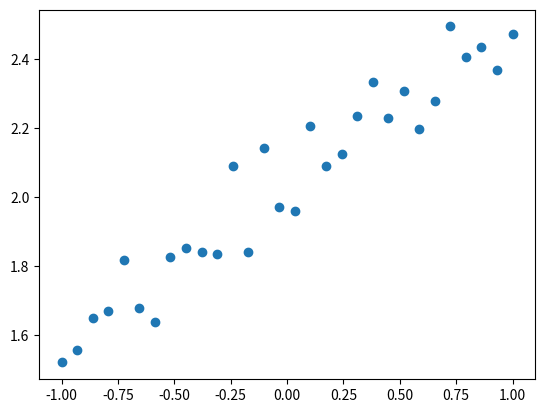
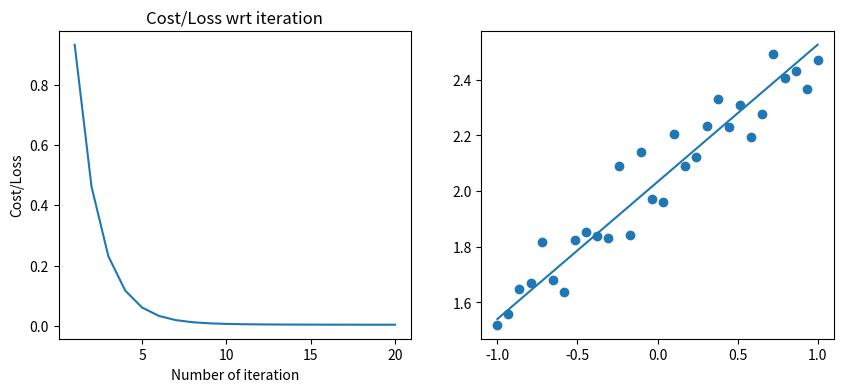

The matplotlib source for these figures, in order:
import numpy as np
import matplotlib.pyplot as plt
#%matplotlib inline

# to create dataset
m = 30
theta0_true = 2
theta1_true = 0.5
X = np.linspace(-1,1,m)

rand_noise_mu = 0
rand_noise_std = 0.1

rand_noise = np.random.normal(rand_noise_mu, rand_noise_std, m)
Y = theta0_true + theta1_true * X + rand_noise

#print and plot the data
print('X',X)
print('Y',Y)

plt.scatter(X, Y)

#define the cost/loss function and gradient descent function

def cost_MSE(theta0,theta1,X,Y):
    hypothesis = theta0 + theta1*X
    m = len(X)
    return (1/(2.0*m))*((np.square(hypothesis-Y)).sum(axis=0))


def gradientDescent(theta0,theta1,X,Y,iterations,alpha):
    count = 1
    cost_log = np.array([])
    m = len(X)
    
    while(count <= iterations):
        hypothesis = theta0 + theta1*X
        theta0 = theta0 - alpha*(1.0/m)*((hypothesis-Y)).sum(axis=0)
        theta1 = theta1 - alpha*(1.0/m)*((hypothesis-Y)*X).sum(axis=0)
        cost_log = np.append(cost_log,cost_MSE(theta0,theta1,X,Y))
        count = count + 1
        
    plt.subplot(121)
    plt.plot(np.linspace(1,iterations,iterations,endpoint=True),cost_log)
    plt.title("Cost/Loss wrt iteration")
    plt.xlabel("Number of iteration")
    plt.ylabel("Cost/Loss")
    
    
    plt.subplot(122)
    plt.scatter(X, Y)
    plt.plot(X, theta0 + theta1*X)
    plt.show()
    
    
    return theta0,theta1

alpha = 0.3
iterations = 20

Thetas_Init = np.random.rand(2)

plt.figure(figsize=(10, 4))

theta0,theta1 = gradientDescent(Thetas_Init[0],Thetas_Init[1], X, Y,iterations,alpha)
print('theta0:', theta0)
print('theta1:', theta1)



